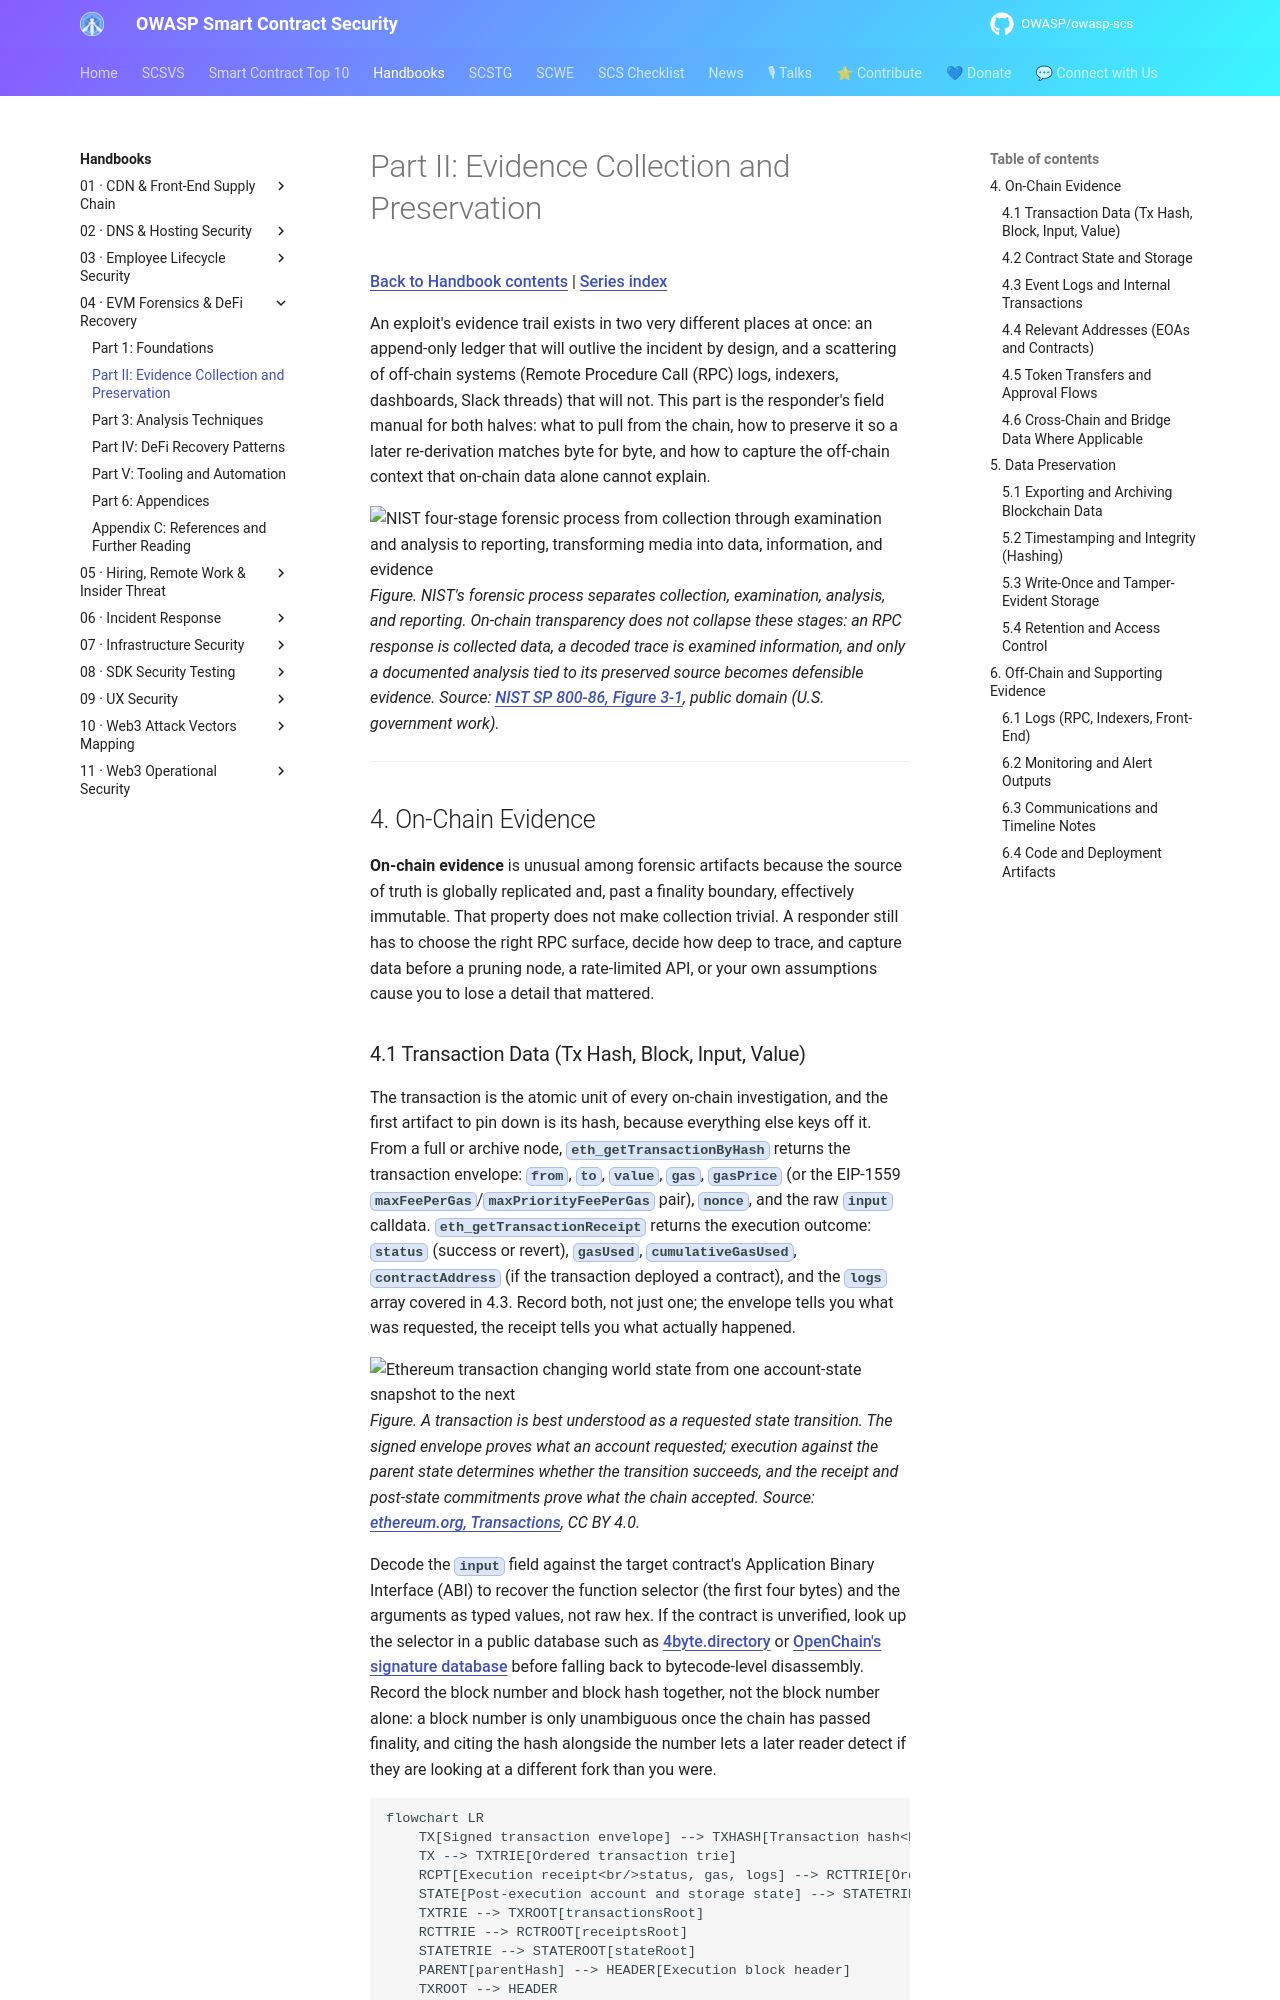

repository: OWASP/owasp-scs · page: handbooks/04-evm-forensics-defi-recovery/part2-evidence-collection-and-preservation/index.html · generator: mkdocs

# Part II: Evidence Collection and Preservation

[Back to Handbook contents](index.md) | [Series index](../index.md)

An exploit's evidence trail exists in two very different places at once: an append-only ledger that will outlive the incident by design, and a scattering of off-chain systems (Remote Procedure Call (RPC) logs, indexers, dashboards, Slack threads) that will not. This part is the responder's field manual for both halves: what to pull from the chain, how to preserve it so a later re-derivation matches byte for byte, and how to capture the off-chain context that on-chain data alone cannot explain.

![NIST four-stage forensic process from collection through examination and analysis to reporting, transforming media into data, information, and evidence](assets/nist-forensic-process.png)
*Figure. NIST's forensic process separates collection, examination, analysis, and reporting. On-chain transparency does not collapse these stages: an RPC response is collected data, a decoded trace is examined information, and only a documented analysis tied to its preserved source becomes defensible evidence. Source: [NIST SP 800-86, Figure 3-1](https://csrc.nist.gov/pubs/sp/800/86/final), public domain (U.S. government work).*

---

## 4. On-Chain Evidence

**On-chain evidence** is unusual among forensic artifacts because the source of truth is globally replicated and, past a finality boundary, effectively immutable. That property does not make collection trivial. A responder still has to choose the right RPC surface, decide how deep to trace, and capture data before a pruning node, a rate-limited API, or your own assumptions cause you to lose a detail that mattered.
